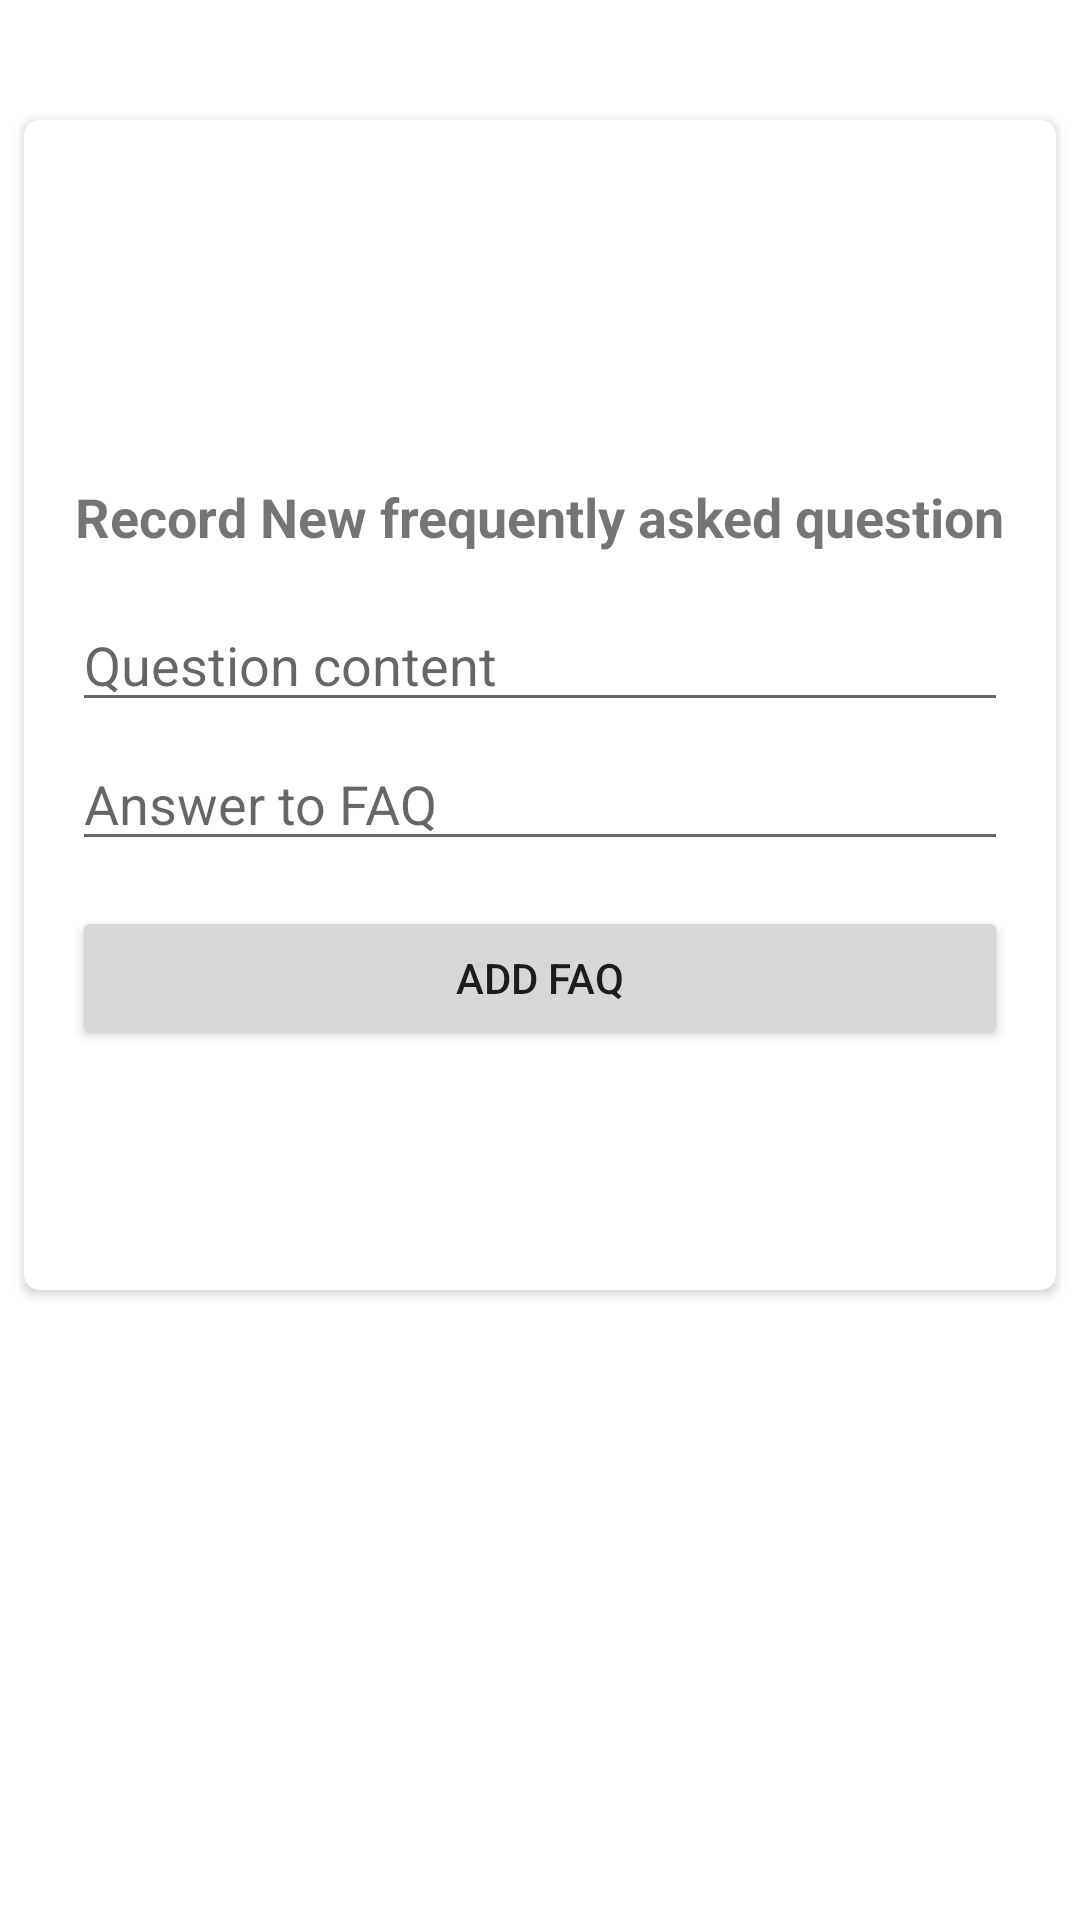

Write the Android layout XML for this screen, with the resource values it uses.
<!-- AndroidManifest.xml: application theme Theme.CareerWeb -->
<!-- res/layout/activity_add_faq.xml -->
<?xml version="1.0" encoding="utf-8"?>
<androidx.constraintlayout.widget.ConstraintLayout xmlns:android="http://schemas.android.com/apk/res/android"
    xmlns:app="http://schemas.android.com/apk/res-auto"
    xmlns:tools="http://schemas.android.com/tools"
    android:layout_width="match_parent"
    android:layout_height="match_parent"
    tools:context=".AddFaq">

    <ScrollView
        android:layout_width="match_parent"
        android:layout_height="match_parent"
        app:layout_constraintBottom_toBottomOf="parent"
        app:layout_constraintEnd_toEndOf="parent"
        app:layout_constraintStart_toStartOf="parent"
        app:layout_constraintTop_toTopOf="parent">

        <androidx.cardview.widget.CardView
            android:layout_width="match_parent"
            android:layout_height="wrap_content"
            android:layout_marginTop="40dp"
            android:layout_marginStart="8dp"
            android:layout_marginEnd="8dp"
            app:cardCornerRadius="5dp">
            <LinearLayout
                android:layout_width="match_parent"
                android:layout_height="match_parent"
                android:orientation="vertical">

                <ImageView
                    android:id="@+id/icon"
                    android:layout_width="80dp"
                    android:layout_height="80dp"
                    android:layout_gravity="center"
                    android:layout_marginVertical="20dp"
                    android:backgroundTint="@color/white"
                    android:src="@drawable/graduation_cap_100px" />


                <TextView
                    android:id="@+id/eligibilityText"
                    android:layout_width="wrap_content"
                    android:layout_height="wrap_content"
                    android:layout_gravity="center"
                    android:text="Record New frequently asked question"
                    android:textSize="18sp"
                    android:textStyle="bold"></TextView>


                <EditText
                    android:id="@+id/question"
                    android:layout_width="match_parent"
                    android:layout_height="wrap_content"
                    android:hint="Question content"
                    android:layout_marginTop="15dp"
                    android:layout_marginStart="16dp"
                    android:layout_marginEnd="16dp"/>

                <EditText
                    android:id="@+id/answer"
                    android:layout_width="match_parent"
                    android:layout_height="wrap_content"
                    android:hint="Answer to FAQ"
                    android:layout_marginTop="5dp"                                    android:layout_marginStart="16dp"
                    android:layout_marginEnd="16dp"
                    android:layout_below="@+id/username1"/>



                <androidx.appcompat.widget.AppCompatButton
                    android:id="@+id/addfaq"
                    android:layout_width="match_parent"
                    android:layout_height="wrap_content"
                    android:text="add faq"
                    android:layout_marginTop="15dp"
                    android:layout_marginStart="16dp"
                    android:layout_marginEnd="16dp"
                    android:layout_marginBottom="80dp"
                    android:layout_below="@+id/toReister"/>



            </LinearLayout>
        </androidx.cardview.widget.CardView>

    </ScrollView>

</androidx.constraintlayout.widget.ConstraintLayout>
<!-- resources referenced by this layout -->
<resources>
  <style name="Theme.CareerWeb" parent="Theme.MaterialComponents.DayNight.NoActionBar">
          
          <item name="colorPrimary">@color/purple_500</item>
          <item name="colorPrimaryVariant">@color/purple_700</item>
          <item name="colorOnPrimary">@color/white</item>
          
          <item name="colorSecondary">@color/teal_200</item>
          <item name="colorSecondaryVariant">@color/teal_700</item>
          <item name="colorOnSecondary">@color/black</item>
          
          <item name="android:statusBarColor" tools:targetApi="l">?attr/colorPrimaryVariant</item>
          
      </style>
  <!-- not gathered from this repository: default colours our renderer supplied (Android Studio template values) -->
  <color name="purple_500">#FF6200EE</color>
  <color name="purple_700">#FF3700B3</color>
  <color name="teal_200">#FF03DAC5</color>
  <color name="teal_700">#FF018786</color>
  <color name="black">#FF000000</color>
  <color name="white">#FFFFFFFF</color>
</resources>
